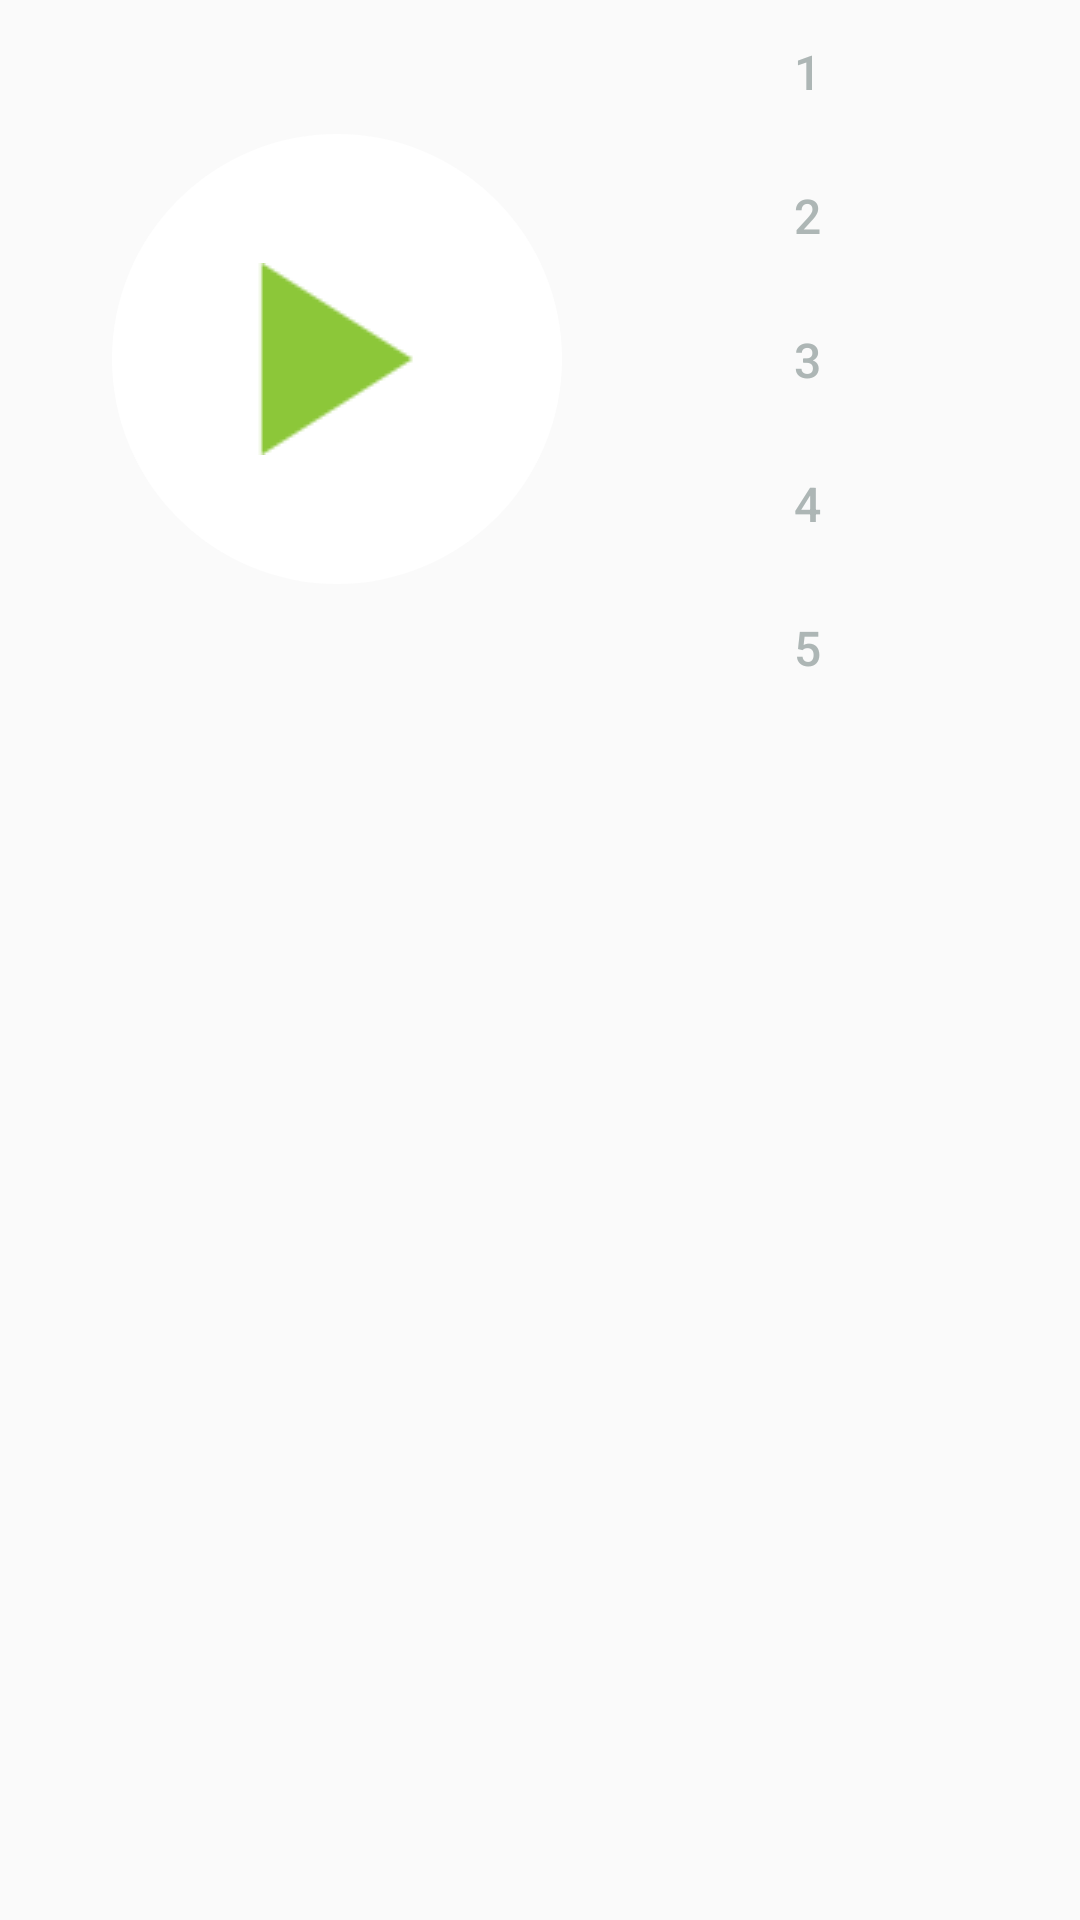

Write the Android layout XML for this screen, with the resource values it uses.
<!-- AndroidManifest.xml: application theme AppTheme -->
<!-- res/layout/fragment_chain_info_recordings.xml -->
<?xml version="1.0" encoding="utf-8"?>
<ScrollView
    xmlns:android="http://schemas.android.com/apk/res/android"
    android:layout_width="match_parent"
    android:layout_height="match_parent">
    <LinearLayout
        xmlns:android="http://schemas.android.com/apk/res/android"
        android:orientation="vertical"
        android:layout_width="match_parent"
        android:layout_height="wrap_content"
        android:animateLayoutChanges="true">
        <LinearLayout
            android:id="@+id/chain_info_recordings_successful_layout"
            android:layout_width="match_parent"
            android:layout_height="wrap_content"
            android:minHeight="48dp"
            android:layout_marginLeft="12dp"
            android:layout_marginRight="12dp"
            android:layout_marginTop="24dp"
            android:paddingTop="12dp"
            android:paddingBottom="12dp"
            android:paddingLeft="24dp"
            android:paddingRight="24dp"
            android:orientation="horizontal"
            android:visibility="gone">
            <TextView
                android:id="@+id/chain_info_recordings_successful_textview"
                android:layout_width="match_parent"
                android:layout_height="wrap_content"
                android:textSize="16sp"
                android:textColor="@color/white"
                android:layout_gravity="center_vertical"/>
            <Button
                android:id="@+id/chain_info_recordings_successful_close"
                android:layout_width="wrap_content"
                android:layout_height="wrap_content"
                android:layout_gravity="center_vertical"
                android:text="x"
                style="@style/Widget.AppCompat.Button.Borderless"
                />
        </LinearLayout>
        <LinearLayout
            android:layout_width="match_parent"
            android:layout_height="wrap_content"
            android:orientation="horizontal">
            
            <RelativeLayout
                android:layout_width="wrap_content"
                android:layout_height="wrap_content"
                android:layout_gravity="center">
                <ProgressBar
                    android:id="@+id/chain_info_recordings_play_progress_bar"
                    style="?android:attr/progressBarStyleHorizontal"
                    android:layout_width="225dp"
                    android:layout_height="225dp"
                    android:layout_centerInParent="true"
                    android:indeterminate="false"
                    android:progress="0"
                    android:progressDrawable="@drawable/progress_bar_circle"
                    />
                <ImageButton
                    android:id="@+id/chain_info_recordings_play_button"
                    android:layout_width="150dp"
                    android:layout_height="150dp"
                    android:layout_centerInParent="true"
                    android:background="@drawable/round_button"
                    android:src="@drawable/ic_play_big"
                    android:layout_marginBottom="24dp"
                    />
            </RelativeLayout>

            <LinearLayout
                android:layout_width="match_parent"
                android:layout_height="wrap_content"
                android:orientation="vertical">
                <Button
                    android:id="@+id/chain_info_recordings_link1_button"
                    android:layout_width="wrap_content"
                    android:layout_height="wrap_content"
                    android:enabled="false"
                    style="@style/Widget.AppCompat.Button.Borderless"
                    android:textColor="@color/gray"
                    android:text="1"/>
                <Button
                    android:id="@+id/chain_info_recordings_link2_button"
                    android:layout_width="wrap_content"
                    android:layout_height="wrap_content"
                    android:enabled="false"
                    style="@style/Widget.AppCompat.Button.Borderless"
                    android:textColor="@color/gray"
                    android:text="2"/>
                <Button
                    android:id="@+id/chain_info_recordings_link3_button"
                    android:layout_width="wrap_content"
                    android:layout_height="wrap_content"
                    android:enabled="false"
                    style="@style/Widget.AppCompat.Button.Borderless"
                    android:textColor="@color/gray"
                    android:text="3"/>
                <Button
                    android:id="@+id/chain_info_recordings_link4_button"
                    android:layout_width="wrap_content"
                    android:layout_height="wrap_content"
                    android:enabled="false"
                    style="@style/Widget.AppCompat.Button.Borderless"
                    android:textColor="@color/gray"
                    android:text="4"/>
                <Button
                    android:id="@+id/chain_info_recordings_link5_button"
                    android:layout_width="wrap_content"
                    android:layout_height="wrap_content"
                    android:enabled="false"
                    style="@style/Widget.AppCompat.Button.Borderless"
                    android:textColor="@color/gray"
                    android:text="5"/>
            </LinearLayout>
        </LinearLayout>

        <ViewFlipper
            android:id="@+id/chain_info_recordings_guess_flipper"
            android:layout_width="match_parent"
            android:layout_height="wrap_content"
            />

    </LinearLayout>
</ScrollView>
<!-- resources referenced by this layout -->
<resources>
  <color name="gray">#ADB6B5</color>
  <color name="white">#ffffff</color>
  <!-- drawable ic_play_big: png bitmap (drawable, 816 bytes) -->
  <!-- drawable progress_bar_circle (drawable) -->
  <?xml version="1.0" encoding="utf-8"?>
  <layer-list xmlns:android="http://schemas.android.com/apk/res/android" >
  
  <item>
  <shape
      android:innerRadiusRatio="3.4"
      android:shape="ring"
      android:thicknessRatio="6.0" >
      <gradient
          android:endColor="@color/colorAccent"
          android:startColor="@color/colorPrimary"
          android:type="sweep"
          android:useLevel="true" />
  </shape>
  </item>
  
  
  </layer-list>
  <!-- drawable round_button (drawable) -->
  <?xml version="1.0" encoding="utf-8"?>
  <selector xmlns:android="http://schemas.android.com/apk/res/android">
      <item android:state_pressed="true">
          <shape android:shape="oval">
              <solid android:color="@color/gray"/>
          </shape>
      </item>
      <item android:state_checkable="false">
          <shape android:shape="oval">
              <solid android:color="@color/white"
                  />
          </shape>
      </item>
      <item>
          <shape android:shape="oval">
              <solid android:color="@color/white"/>
          </shape>
      </item>
  </selector>
  <style name="AppTheme" parent="Theme.AppCompat.Light.NoActionBar">
          
          <item name="colorPrimary">@color/colorPrimary</item>
          <item name="colorPrimaryDark">@color/colorPrimaryDark</item>
          <item name="colorAccent">@color/colorAccent</item>
          <item name="colorButtonNormal">@color/colorPrimaryDark</item>
          <item name="android:buttonStyle">@style/ButtonStyle</item>
          
          <item name="android:spinnerDropDownItemStyle">@style/AppSpinnerDropdownTheme</item>
      </style>
  <color name="colorAccent">#8CC739</color>
  <color name="colorPrimary">#31C3E7</color>
  <color name="colorPrimaryDark">#085DAD</color>
  <style name="ButtonStyle" parent="@style/Widget.AppCompat.Button">
          <item name="android:textColor">@color/white</item>
          <item name="android:textSize">16sp</item>
          <item name="android:height">41dp</item>
      </style>
  <style name="AppSpinnerDropdownTheme" parent="@android:style/Widget.Holo.DropDownItem.Spinner">
          <item name="android:textSize">20sp</item>
      </style>
</resources>
